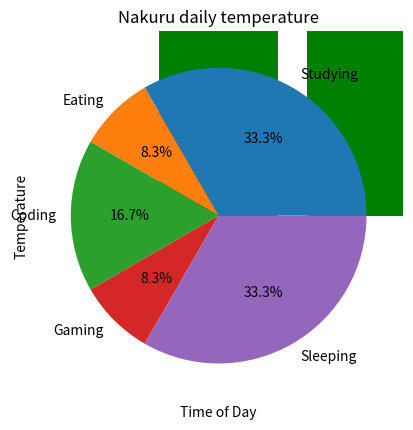

This chart was generated by the following Python code:
import matplotlib.pyplot as plt

# Create a bar chart showing 5 different countries and their population.
Country = ['Kenya','Tanzania','Uganda','Ethiopia','Somalia']
population = [56, 63.2, 48.9, 121, 16.8]

plt.bar(Country, population, color='green')
plt.title("Population in East Africa")
plt.xlabel("Country")
plt.ylabel("Population in millions")
plt.show()

# Create a pie chart showing how a student spends 24 hours of their day.
activities = ['Studying', 'Eating', 'Coding', 'Gaming', 'Sleeping']
hours = [8, 2, 4, 2, 8]

plt.pie(hours, labels=activities, autopct='%1.1f%%')
plt.title("Day in the life of a student")
plt.show()


# Make a line chart that shows temperature changes during the day (morning, noon, evening, night).
time_of_day = ['morning','noon', 'evening', 'night']
temperature = [18,28,24,16]

plt.plot(time_of_day, temperature)
plt.title("Nakuru daily temperature")
plt.xlabel("Time of Day")
plt.ylabel("Temperature")
plt.show()
